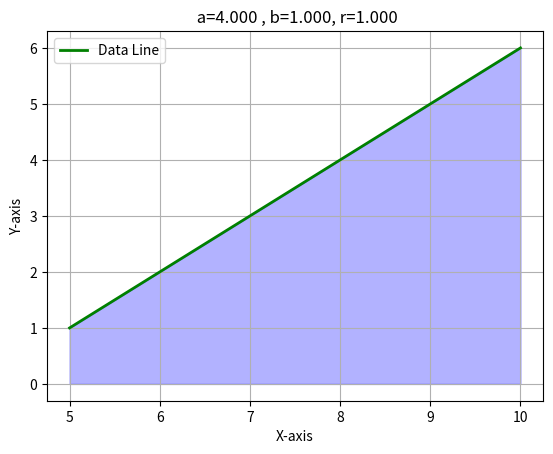

Here is the Python script that generated this plot:
# n = input("Enter the value of number")
# n = int(n)
# x, y = [], []
# for i in range(n):
#         newX = int(input("Enter the value of x"))
#         x.append(newX)
#         newY = int(input("Enter the value of y"))
#         y.append(newY)
x= [1, 2, 3, 4, 5, 6]
y = [5, 6, 7, 8, 9, 10]
def getLine(x, y):
    n = len(x)
    x2 = [i * i for i in x]
    y2 = [i * i for i in y]
    xy = [x[i] * y[i] for i in range(n)]
    sigma_x = sum(x)             
    sigma_y = sum(y)
    sigma_x2 = sum(x2)
    sigma_y2 = sum(y2)
    sigma_xy = sum(xy)
    b = (n * sigma_xy - sigma_x * sigma_y) / (n * sigma_x2 - sigma_x**2)
    a = (sigma_y - b * sigma_x) / n
    r = (n * sigma_xy - sigma_x * sigma_y) / (
    (n * sigma_x2 - sigma_x**2) * (n * sigma_y2 - sigma_y**2)
) ** 0.5
    return a, b, r

import matplotlib.pyplot as plt

def makeDataLineGraph(y, x, title):
    plt.plot(y, x, color="green", linewidth=2, label="Data Line")
    plt.fill_between(y, x, color="blue", alpha=0.3)
    plt.title(f" a={a:.3f} , b={b:.3f}, r={r:.3f}")
    plt.xlabel("X-axis")
    plt.ylabel("Y-axis")
    plt.legend()
    plt.grid(True)
    plt.show()


a,b,r=getLine(x, y)    # 

makeDataLineGraph(y, x, title="Graph of y= x")
  